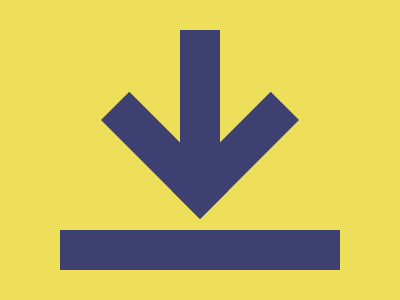

Give the HTML and CSS whose rendering is this image.

<b></b>
<div></div>
<a></a
><style>
  body {
    display: flex;
    flex-direction: column;
    align-items: center;
    margin-top: 30;
    background: #eddf5a;
  }
  div {
    width: 100;
    height: 100;
    rotate: 45deg;
    border: 40px solid #3e4071;
    border-top: none;
    border-left: none;
    margin-top: 20;
  }
  b {
    width: 40;
    height: 140;
    background: #3e4071;
    position: absolute;
  }
  a {
    width: 280;
    height: 40;
    background: #3e4071;
    margin-top: 40;
  }
</style>
